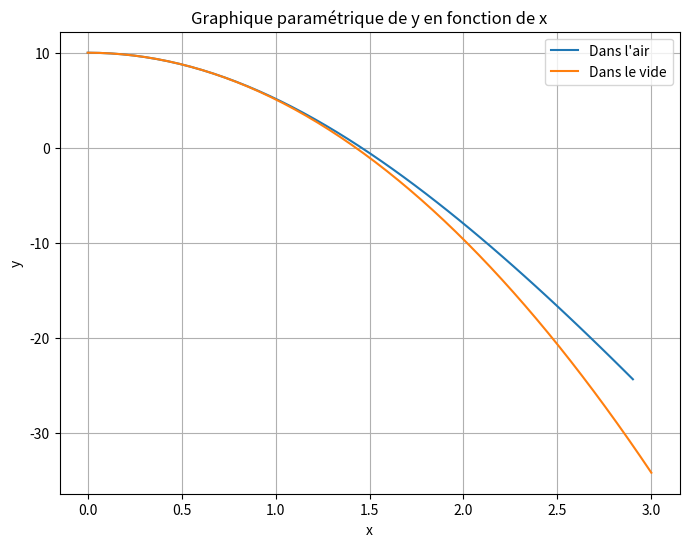

This chart was generated by the following Python code:
import matplotlib.pyplot as plt
import numpy as np

valeur_t = np.linspace(0, 3)
m = 1
g = 9.81
k = 0.0228
vx0 = 1

def xair(t):
    return -m * np.log(m) / k + m * np.log(k * vx0 * t + m) / k

def yair(t):
    return 10 - ((m * g / k) ** 0.5 * t + m / k * np.log((np.exp(-2 * t * (k * g / m) ** 0.5) + 1) / 2))

def xvide(t):
    return vx0 * t

def yvide(t):
    return 10 - 0.5 * g * t ** 2

valeur_xair = xair(valeur_t)
valeur_yair = yair(valeur_t)
valeur_xvide = xvide(valeur_t)
valeur_yvide = yvide(valeur_t)

plt.figure(figsize=(8, 6))
plt.plot(valeur_xair, valeur_yair, label='Dans l\'air')
plt.plot(valeur_xvide, valeur_yvide, label='Dans le vide')
plt.title('Graphique paramétrique de y en fonction de x')
plt.xlabel('x')
plt.ylabel('y')
plt.grid(True)
plt.legend()
plt.show()
